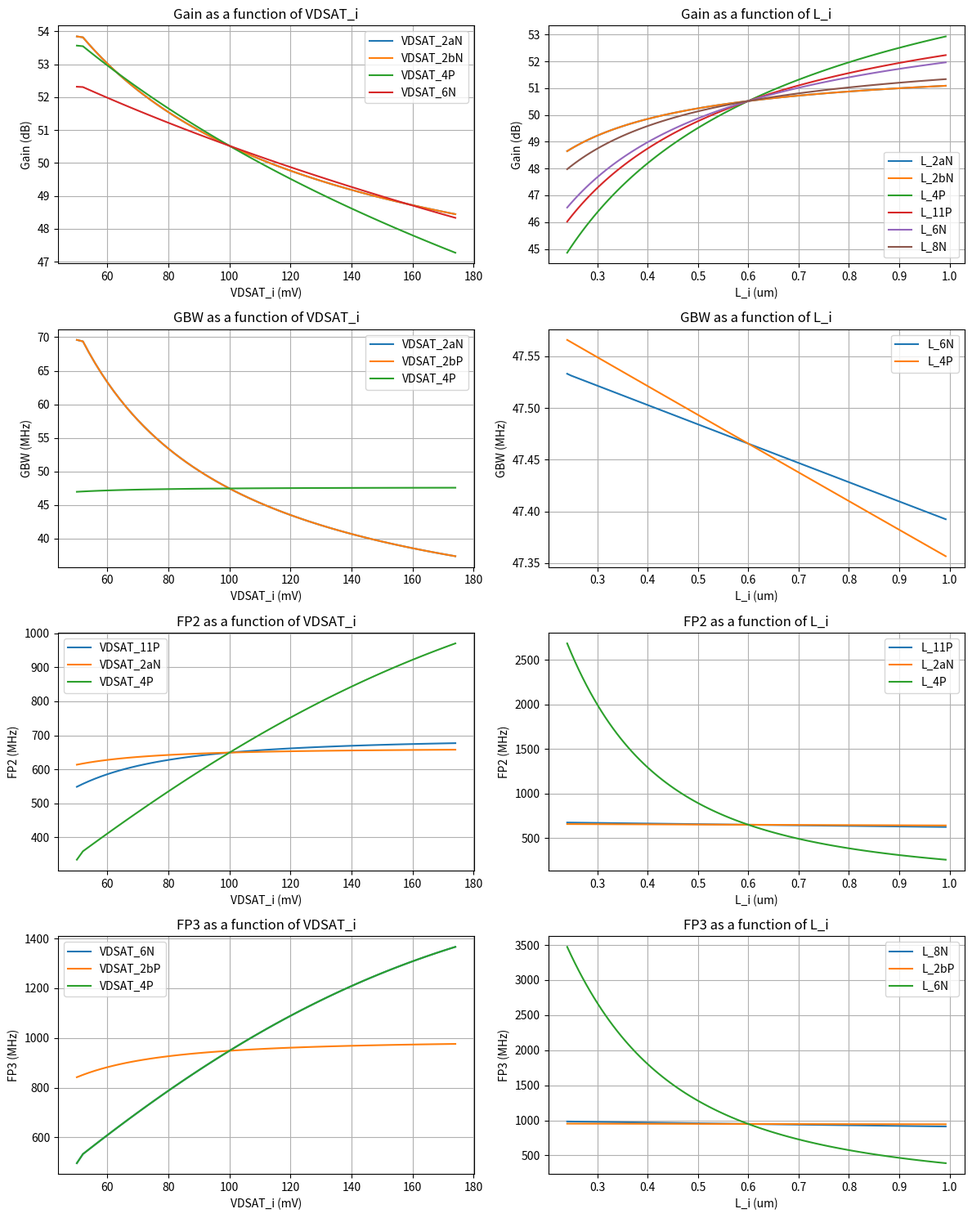

Here is the Python script that generated this plot:
# -*- coding: utf-8 -*-
"""NSA_Lab_FInal.ipynb

Automatically generated by Colab.

Original file is located at
    https://colab.research.google.com/drive/1VNpo0yZ4gMHbqwemYn0_L6gf_Z6acXdw

<h1 style="font-size:2.75rem;color:black;"> Design Script for a Complementary Folded Cascode Amplifier</h1>

# <u> Imports
"""

import numpy as np
import sympy as sp
import matplotlib.pyplot as plt
from matplotlib.ticker import EngFormatter

"""# <u> Units"""

q  = 1.60e-19   # Electron charge
KB = 1.38e-23   # Boltzmann constant

engFormat_Gain  = EngFormatter(unit='dB',     places=3, sep=' ')
engFormat_GBW   = EngFormatter(unit='Hz',     places=3, sep=' ')
engFormat_OS    = EngFormatter(unit='V',      places=3, sep=' ')
engFormat_PD    = EngFormatter(unit='W',      places=3, sep=' ')
engFormat_FoM   = EngFormatter(unit='s/V^-2', places=3, sep=' ')
engFormat_FP2 = EngFormatter(unit='Hz',      places=3, sep=' ')
engFormat_FP3 = EngFormatter(unit='Hz',      places=3, sep=' ')
engFormat_Width = EngFormatter(unit='m',      places=2, sep=' ')
engFormat_NF = EngFormatter(      places=2, sep=' ')

"""# <u> Design data"""

IB  = 100e-06   # Bias current
CL  = 5.0e-12   # Load capacitance
VDD = 1.2       # Supply voltage
BE  = 0.75

# Transistor lengths
L_9aN     = 0.6e-06;  L_9bP    = 0.6e-06;   L_2aN    = 0.6e-06;   L_2bP    = 0.6e-06;
L_11P     = 0.6e-06;  L_4P     = 0.6e-06;   L_6N     = 0.6e-06;   L_8N     = 0.6e-06;
# Bulk-source voltage drop
VBS_9aN   = 0;        VBS_9bP  = 0;         VBS_2aN  = 300e-03;   VBS_2bP  = 300e-03;
VBS_11P   = 0;        VBS_4P   = 300e-03;   VBS_6N   = 300e-03;   VBS_8N   = 0;
# Saturation voltage voltage
VDSAT_9aN = 100e-03;  VDSAT_9bP = 100e-03;  VDSAT_2aN = 100e-03;  VDSAT_2bP = 100e-03;
VDSAT_11P = 100e-03;  VDSAT_4P  = 100e-03;  VDSAT_6N  = 100e-03;  VDSAT_8N  = 100e-03;

# Array definition
L_arr    = np.arange(0.24e-06, 1.00e-06, 0.76e-06/100)
VSAT_arr = np.arange(50e-03, 175e-03, 200e-03/100)

"""# <u> Technology Definitions"""

# Parameters for TSMC65NM (K = u0*Cox = u0*E0*epsrox/toxm)
V_TN = 0.28615208;   K_N = 244.961e-06; # 0.0184444380*8.854e-12*3.9/2.60e-09
V_TP = 0.43718619;   K_P = 130.808e-06; # 0.0106069150*8.854e-12*3.9/2.80e-09

# Non LDD region source-gate overlap capacitance per unit channel width - CGSO/CGDO (TSMC65NM)
CGSD0_N = 89.18e-12
CGSD0_P = 74.90e-12

# Cox = E0*Er/tox (TSMC65NM)
COX_N = 13.28e-03   # 8.854e-12*3.9/2.60e-09
COX_P = 12.33e-03   # 8.854e-12*3.9/2.80e-09

# Drain/source minimum drawing area
Sd_s = 0.2*1e-06

# Bottom junction capacitance per unit area at zero bias - CJS/CJD (TSMC65NM)
CJ_N   = 1.185e-03;   CJ_P   = 1.068e-03;

# Bottom junction built-in potential - PBS/PBD (TSMC65NM)
PB_N   = 0.700;       PB_P   = 0.700;

# Bottom junction capacitance grating coefficient - MJS/MJD (TSMC65NM)
MJ_N   = 0.310;       MJ_P   = 0.310;

# Isolation-edge sidewall junction capacitance per unit area - CJSWS/CJSWD (TSMC65NM)
CJSW_N = 94.00e-12;   CJSW_P =  76.00e-12;

# Isolation-edge sidewall junction capacitance grading coefficient MJSWS/MJSWD (TSMC65NM)
MJSW_N = 0.080;       MJSW_P = 0.060;

# u0 is dependent on the transistor dimensions
def u0_arr_N(W, L):
    if   (W >=  10e-06 and W <= 900e-06):
        if   (L >=  10e-06 and L <=  20e-06): return 0.0203900000
        elif (L >=   1e-06 and L <   10e-06): return 0.0206752440
        elif (L >= 240e-09 and L <    1e-06): return 0.0184444380
        elif (L >= 100e-09 and L <  240e-09): return 0.0159778710
        elif (L >=  60e-09 and L <  100e-09): return 0.0105131640
        else: return -1
    elif (W >=   1e-06 and W <   10e-06):
        if   (L >=  10e-06 and L <=  20e-06): return 0.0205407330
        elif (L >=   1e-06 and L <   10e-06): return 0.0208280430
        elif (L >= 240e-09 and L <    1e-06): return 0.0185811630
        elif (L >= 100e-09 and L <  240e-09): return 0.0160011950
        elif (L >=  60e-09 and L <  100e-09): return 0.0106698390
        else: return -1
    elif (W >= 600e-09 and W <    1e-06):
        if   (L >=  10e-06 and L <=  20e-06): return 0.0217105000
        elif (L >=   1e-06 and L <   10e-06): return 0.0220157430
        elif (L >= 240e-09 and L <    1e-06): return 0.0196231290
        elif (L >= 100e-09 and L <  240e-09): return 0.0179624840
        elif (L >=  60e-09 and L <  100e-09): return 0.0082323123
        else: return -1
    elif (W >= 300e-09 and W <  600e-06):
        if   (L >=  10e-06 and L <=  20e-06): return 0.0174033330
        elif (L >=   1e-06 and L <   10e-06): return 0.0176456830
        elif (L >= 240e-09 and L <    1e-06): return 0.0157559150
        elif (L >= 100e-09 and L <  240e-09): return 0.0144015760
        elif (L >=  60e-09 and L <  100e-09): return 0.0066402542
        else: return -1
    elif (W >= 120e-09 and W <  300e-06):
        if   (L >=  10e-06 and L <=  20e-06): return 0.0175100000
        elif (L >=   1e-06 and L <   10e-06): return 0.0177556860
        elif (L >= 240e-09 and L <    1e-06): return 0.0158322950
        elif (L >= 100e-09 and L <  240e-09): return 0.0147731200
        elif (L >=  60e-09 and L <  100e-09): return 0.0128307880
        else: return -1
    else:
        return -1

def u0_arr_P(W, L):
    if   (W >=  10e-06 and W <= 900e-06):
        if   (L >=  10e-06 and L <=  20e-06): return 0.0117200000
        elif (L >=   1e-06 and L <   10e-06): return 0.0118838970
        elif (L >= 240e-09 and L <    1e-06): return 0.0106069150
        elif (L >= 100e-09 and L <  240e-09): return 0.0097253089
        elif (L >=  60e-09 and L <  100e-09): return 0.0054866509
        else: return -1
    elif (W >=   1e-06 and W <   10e-06):
        if   (L >=  10e-06 and L <=  20e-06): return 0.0116905330
        elif (L >=   1e-06 and L <   10e-06): return 0.0118730050
        elif (L >= 240e-09 and L <    1e-06): return 0.0103958770
        elif (L >= 100e-09 and L <  240e-09): return 0.0095315421
        elif (L >=  60e-09 and L <  100e-09): return 0.0053767740
        else: return -1
    elif (W >= 600e-09 and W <    1e-06):
        if   (L >=  10e-06 and L <=  20e-06): return 0.0115615000
        elif (L >=   1e-06 and L <   10e-06): return 0.0113074600
        elif (L >= 240e-09 and L <    1e-06): return 0.0145007250
        elif (L >= 100e-09 and L <  240e-09): return 0.0132993490
        elif (L >=  60e-09 and L <  100e-09): return 0.0076226273
        else: return -1
    elif (W >= 300e-09 and W <  600e-06):
        if   (L >=  10e-06 and L <=  20e-06): return 0.0135300000
        elif (L >=   1e-06 and L <   10e-06): return 0.0137039520
        elif (L >= 240e-09 and L <    1e-06): return 0.0123928480
        elif (L >= 100e-09 and L <  240e-09): return 0.0113642910
        elif (L >=  60e-09 and L <  100e-09): return 0.0055557057
        else: return -1
    elif (W >= 120e-09 and W <  300e-06):
        if   (L >=  10e-06 and L <=  20e-06): return 0.0104900000
        elif (L >=   1e-06 and L <   10e-06): return 0.0106371380
        elif (L >= 240e-09 and L <    1e-06): return 0.0094906926
        elif (L >= 100e-09 and L <  240e-09): return 0.0086965429
        elif (L >=  60e-09 and L <  100e-09): return 0.0048266510
        else: return -1
    else:
        return -1

def u0_arr_N_cond(W, L):
    return np.vectorize(u0_arr_N)(W, L)

def u0_arr_P_cond(W, L):
    return np.vectorize(u0_arr_P)(W, L)

"""# <u> Transistor equations"""

def gm(ID, VDSAT):
    return np.piecewise (VDSAT, [VDSAT < 2*KB*300/q, VDSAT >= 2*KB*300/q], \
                  [lambda VDSAT: ID/(KB*300/q), lambda VDSAT: 2*ID/VDSAT])

# NEW EQUATION - CALCULATES W A SECOND TIME TO MAKE SURE IT USES THE CORRECT u0 VALUE
def W_N(ID, VDSAT, L):
    W_est = L * 2 * ID / (K_N * VDSAT**2)
    for i in range(0, 1):
        W_est = L * 2 * ID / (u0_arr_N_cond(W_est, L) * COX_N * VDSAT**2)
    return W_est

def W_P(ID, VDSAT, L):
    W_est = L * 2 * ID / (K_P * VDSAT**2)
    for i in range(0, 1):
        W_est = L * 2 * ID / (u0_arr_P_cond(W_est, L) * COX_N * VDSAT**2)
    return W_est

# ADJUST THE CONSTANT VALUE OF gds_N and gds_P BASED ON SIMULATION DATA TO GET MORE ACCURATE RESULTS
def gds_N(ID, L):
    return ID / (4.139e3 * L * 1e-03/1e-06) # Era 8300

def gds_P(ID, L):
    return ID / (2.93e3 * L * 1e-03/1e-06) #Era 14640

def CGD_N(ID, VDSAT, L):
    return W_N(ID, VDSAT, L) * CGSD0_N

def CGD_P(ID, VDSAT, L):
    return W_P(ID, VDSAT, L) * CGSD0_P

def CGS_N(ID, VDSAT, L):
    return (2/3) * W_N(ID, VDSAT, L) * L * COX_N

def CGS_P(ID, VDSAT, L):
    return (2/3) * W_P(ID, VDSAT, L) * L * COX_P

def CDB_N(ID, VDSAT, L, VDB):
    return ((W_N(ID, VDSAT, L) + Sd_s) * 2 * CJSW_N) / ((1 + VDB / PB_N)**MJSW_N) + \
        (W_N(ID, VDSAT, L) * Sd_s * CJ_N) / ((1 + VDB / PB_N)**MJ_N)

def CDB_P(ID, VDSAT, L, VDB):
    return ((W_P(ID, VDSAT, L) + Sd_s) * 2 * CJSW_P) / ((1 + VDB / PB_P)**MJSW_P) + \
        (W_P(ID, VDSAT, L) * Sd_s * CJ_P) / ((1 + VDB / PB_P)**MJ_P)

def CSB_N(ID, VDSAT, L, VBS):
    return ((W_N(ID, VDSAT, L) * (Sd_s + L) * CJ_N) / ((1 - VBS / PB_N)**MJ_N)) + \
        ((W_N(ID, VDSAT, L) + Sd_s) * 2 * CJSW_N) / ((1 - VBS / PB_N)**MJSW_N) + \
        (2 * W_N(ID, VDSAT, L) * L * CJ_N) / (3 * ((1 - VBS / PB_N)**MJ_N))

def CSB_P(ID, VDSAT, L, VBS):
    return ((W_P(ID, VDSAT, L) * (Sd_s + L) * CJ_P) / ((1 - VBS / PB_P)**MJ_P)) + \
        ((W_P(ID, VDSAT, L) + Sd_s) * 2 * CJSW_P) / ((1 - VBS / PB_P)**MJSW_P) + \
        (2 * W_P(ID, VDSAT, L) * L * CJ_P) / (3 * ((1 - VBS / PB_P)**MJ_P))

"""# <u> Circuit equations

$$
\begin{gather*}
A_v = \frac{
    \big(g_{m4P} \cdot g_{m6N}\big) \big( BE \cdot g_{m2aN} + BE \cdot g_{m2bP} \big)
}{
    BE \cdot g_{m6N} \cdot g_{ds4P} \cdot \big( g_{ds11P} + g_{ds2aN} \big)
    + BE \cdot g_{m4P} \cdot g_{ds6N} \cdot \big( g_{ds2bP} + g_{ds8N} \big)
} \\[0.125cm]
C_{out} = C_L
+ C_{DB,6N} + C_{DB,4P} + C_{GD,6N} + C_{GD,4P} \\[0.125cm]
GBW = \frac{ BE \cdot \big( g_{m2aN} + g_{m2bP} \big) }{ 2 \pi \, C_{out} } \\[0.125cm]
OS = V_{DD} - V_{11P} - V_{4P} - V_{6N} - V_{8N} - 0.08 \\[0.125cm]
P_D = V_{DD} \cdot \Big( 3 I_B + \frac{4}{10} I_B \Big) \\[0.125cm]
FoM = 1000 \cdot \frac{ GBW \cdot C_L }{ P_D } \\[0.125cm]
NF = 1 + \frac{ g_{m8N} + g_{m11P} }{ g_{m2aN} + g_{m2bP} } \\[0.125cm]
R_{p2} = \dfrac{1}{gm_4 \times (2-BE)} \\[0.125cm]
C_{p2} = C_{gd11} + C_{bd11} + C_{gd2a} + C_{bd2a} + C_{gs4} + C_{bs4} \\[0.125cm]
F_{p2} = \dfrac{1}{2\pi \times R_{p2} \times C_{p2}}\\[0.125cm]
R_{p3} = \dfrac{1}{gm_6 \times (2-BE)} \\[0.125cm]
C_{p3} = C_{gd8} + C_{bd8} + C_{gd2b} + C_{bd2b} + C_{gs6} + C_{bs6} \\[0.125cm]
F_{p3} = \dfrac{1}{2\pi \times R_{p3} \times C_{p3}}\\[0.125cm]
\end{gather*}
$$
"""

#gm leva com ID e VSDAT
#gds leva com ID e L
#gm2a gm2b gm4 gm6
#gds4 gds11 gds2a gds6 gds8 gds2b
#(gm2a + gm2b)*(gm4*gm6)
#(gm6*gds4P(gds11P + gds2aN))+(gm4*gds6N(gds8N+gds2bP))
def Rup(IB, VDSAT_4P, L_4P, L_11P, L_2aN):
    return gm(0.5*IB,VDSAT_4P) / (gds_P(0.5*IB, L_4P) * (gds_P(IB, L_11P)+gds_N(0.5*IB, L_2aN)) )

def Rdown(IB, VDSAT_6N, L_6N, L_2bP, L_8N):
    return gm(0.5*IB,VDSAT_6N) / (gds_N(0.5*IB, L_6N) * ( gds_P(0.5*IB, L_2bP)+ gds_N(IB, L_8N)))

def gain(IB, VDSAT_2aN,  VDSAT_2bP,  VDSAT_4P, VDSAT_11P, VDSAT_6N, VDSAT_8N, L_2aN,L_2bP,L_4P,L_11P,L_6N,L_8N):
    return (BE/ (2 - BE)) * (gm(0.5*IB,VDSAT_2aN) + gm(0.5*IB,VDSAT_2bP)) / ( (Rup(IB, VDSAT_4P, L_4P, L_11P, L_2aN))**(-1) + (Rdown(IB, VDSAT_6N, L_6N, L_2bP, L_8N))**(-1))
    #return (((gm(0.5*IB,VDSAT_4P)*gm(0.5*IB,VDSAT_6N))*(BE*gm(0.5*IB,VDSAT_2aN) + BE*gm(0.5*IB,VDSAT_2bP))) / ( ( BE*gm(0.5*IB,VDSAT_6N)*gds_P(0.5*IB, L_4P)*(gds_P(IB, L_11P)+gds_N(0.5*IB, L_2aN)) ) + ( BE*gm(0.5*IB,VDSAT_4P)*gds_N(0.5*IB, L_6N)*(gds_P(0.5*IB, L_2bP)+gds_N(IB, L_8N)) ) ))


def cout(IB, VDSAT_6N, VDSAT_4P, L_6N, L_4P):
    return CL + CDB_N(0.5*IB, VDSAT_6N, L_6N, VBS_6N) + CDB_P(0.5*IB, VDSAT_4P, L_4P, VBS_4P) + CGD_N(0.5*IB, VDSAT_6N, L_6N) + CGD_P(0.5*IB, VDSAT_4P, L_4P)

def GBW(IB, VDSAT_2aN,VDSAT_2bP, VDSAT_4P, L_6N, L_4P):
    return BE * (gm(0.5*IB, VDSAT_2aN) + gm(0.5*IB, VDSAT_2bP))/ (2 * np.pi * cout(IB, VDSAT_6N, VDSAT_4P, L_6N, L_4P))

def OS(VDD, VDSAT_11P , VDSAT_4P, VDSAT_6N,VDSAT_8N):
    return VDD - VDSAT_11P - VDSAT_4P - VDSAT_6N - VDSAT_8N - 0.08

def PD(VDD, IB):
    return VDD * ((3 * IB) + 4 * IB / 10)

def FoM(GBW, CL, PD):
    return 1000 * GBW(IB, VDSAT_2aN,VDSAT_2bP, VDSAT_4P, L_2aN, L_4P) * CL / PD(VDD, IB)

def NF(IB,VDSAT_2aN,VDSAT_2bP,VDSAT_8N,VDSAT_11P):
    return 1 + (gm(IB,VDSAT_8N) + gm(IB,VDSAT_11P))/(gm(0.5*IB,VDSAT_2aN) + gm(0.5*IB,VDSAT_2bP))

def RP2(IB, VDSAT_4P):
    return 1/((2-BE)*(gm(IB, VDSAT_4P)))

def CP2(IB, VDSAT_11P,VDSAT_2aN ,VDSAT_4P, VBS_11P, VBS_2aN,VBS_4P ,L_11P,L_2aN,L_4P):
    return CDB_P(IB, VDSAT_11P, L_11P, VBS_11P) + CGD_P(IB, VDSAT_11P, L_11P) + CDB_N(0.5*IB, VDSAT_2aN, L_2aN, VBS_2aN) + \
    CGD_N(0.5*IB, VDSAT_2aN, L_2aN) + CSB_P(IB, VDSAT_4P, L_4P, VBS_4P) + CGS_P(IB, VDSAT_4P, L_4P)

def FP2(IB, VDSAT_11P,VDSAT_2aN ,VDSAT_4P, VBS_11P, VBS_2aN,VBS_4P ,L_11P,L_2aN,L_4P):
    return 1/(2*np.pi*RP2(IB, VDSAT_4P)*CP2(IB, VDSAT_11P,VDSAT_2aN ,VDSAT_4P, VBS_11P, VBS_2aN,VBS_4P ,L_11P,L_2aN,L_4P))

def RP3(IB, VDSAT_6N):
    return 1/((2-BE)*(gm(IB, VDSAT_6N)))

def CP3(IB, VDSAT_6N,VDSAT_2bP ,VDSAT_4P, VBS_8N, VBS_2bP,VBS_6N ,L_8N,L_2bP,L_6N):
    return CDB_N(IB, VDSAT_8N, L_8N, VBS_8N) + CGD_N(IB, VDSAT_8N, L_8N) + CDB_N(IB, VDSAT_6N, L_6N, VBS_6N) + CGD_N(IB, VDSAT_6N, L_6N) + CDB_P(0.5*IB, VDSAT_2bP, L_2aN, VBS_2bP) + \
    CGD_P(0.5*IB, VDSAT_2bP, L_2bP) + CSB_N(IB, VDSAT_6N, L_6N, VBS_6N) + CGS_N(IB, VDSAT_6N, L_6N)

def FP3(IB, VDSAT_6N,VDSAT_2bP ,VDSAT_4P, VBS_8N, VBS_2bP,VBS_6N ,L_8N,L_2bP,L_6N):
    return 1/(2*np.pi*RP3(IB, VDSAT_6N)*CP3(IB, VDSAT_6N,VDSAT_2bP ,VDSAT_4P, VBS_8N, VBS_2bP,VBS_6N ,L_8N,L_2bP,L_6N))

"""# <u> Circuit parameter plots"""

fig, axes = plt.subplots(nrows=4, ncols=2, figsize=(12, 15))

################################################## GAIN PLOTS ##################################################
plt.subplot(4, 2, 1); plt.grid()
plt.plot(1e+03 * VSAT_arr, 20*np.log10(gain(IB, VSAT_arr, VDSAT_2bP, VDSAT_4P, VDSAT_11P, VDSAT_6N, VDSAT_8N, L_2aN,L_2bP,L_4P,L_11P,L_6N,L_8N)))
plt.plot(1e+03 * VSAT_arr, 20*np.log10(gain(IB, VDSAT_2aN, VSAT_arr, VDSAT_4P, VDSAT_11P, VDSAT_6N, VDSAT_8N, L_2aN,L_2bP,L_4P,L_11P,L_6N,L_8N)))
plt.plot(1e+03 * VSAT_arr, 20*np.log10(gain(IB, VDSAT_2aN, VDSAT_2bP, VSAT_arr, VDSAT_11P, VDSAT_6N, VDSAT_8N, L_2aN,L_2bP,L_4P,L_11P,L_6N,L_8N)))
plt.plot(1e+03 * VSAT_arr, 20*np.log10(gain(IB, VDSAT_2aN, VDSAT_2bP, VDSAT_4P, VDSAT_11P, VSAT_arr, VDSAT_8N, L_2aN,L_2bP,L_4P,L_11P,L_6N,L_8N)))
plt.xlabel('VDSAT_i (mV)')
plt.ylabel('Gain (dB)')
plt.title('Gain as a function of VDSAT_i')
plt.legend(['VDSAT_2aN', 'VDSAT_2bN', 'VDSAT_4P', 'VDSAT_6N'])

plt.subplot(4, 2, 2); plt.grid()
plt.plot(1e+06*L_arr, 20*np.log10(gain(IB, VDSAT_2aN, VDSAT_2bP, VDSAT_4P, VDSAT_11P, VDSAT_6N, VDSAT_8N, L_arr,L_2bP,L_4P,L_11P,L_6N,L_8N)))
plt.plot(1e+06*L_arr, 20*np.log10(gain(IB, VDSAT_2aN, VDSAT_2bP, VDSAT_4P, VDSAT_11P, VDSAT_6N, VDSAT_8N, L_2aN,L_arr,L_4P,L_11P,L_6N,L_8N)))
plt.plot(1e+06*L_arr, 20*np.log10(gain(IB, VDSAT_2aN, VDSAT_2bP, VDSAT_4P, VDSAT_11P, VDSAT_6N, VDSAT_8N, L_2aN,L_2bP,L_arr,L_11P,L_6N,L_8N)))
plt.plot(1e+06*L_arr, 20*np.log10(gain(IB, VDSAT_2aN, VDSAT_2bP, VDSAT_4P, VDSAT_11P, VDSAT_6N, VDSAT_8N, L_2aN,L_2bP,L_4P,L_arr,L_6N,L_8N)))
plt.plot(1e+06*L_arr, 20*np.log10(gain(IB, VDSAT_2aN, VDSAT_2bP, VDSAT_4P, VDSAT_11P, VDSAT_6N, VDSAT_8N, L_2aN,L_2bP,L_4P,L_11P,L_arr,L_8N)))
plt.plot(1e+06*L_arr, 20*np.log10(gain(IB, VDSAT_2aN, VDSAT_2bP, VDSAT_4P, VDSAT_11P, VDSAT_6N, VDSAT_8N, L_2aN,L_2bP,L_4P,L_11P,L_6N,L_arr)))
plt.xlabel('L_i (um)')
plt.ylabel('Gain (dB)')
plt.title('Gain as a function of L_i')
plt.legend(['L_2aN','L_2bN','L_4P','L_11P','L_6N','L_8N'], loc="lower right")

################################################## GBW PLOTS ##################################################
plt.subplot(4, 2, 3); plt.grid()
plt.plot(1e+03 * VSAT_arr, 1e-06*GBW(IB, VSAT_arr,VDSAT_2bP, VDSAT_4P, L_6N, L_4P))
plt.plot(1e+03 * VSAT_arr, 1e-06*GBW(IB, VDSAT_2aN,VSAT_arr, VDSAT_4P, L_6N, L_4P))
plt.plot(1e+03 * VSAT_arr, 1e-06*GBW(IB, VDSAT_2aN,VDSAT_2bP, VSAT_arr, L_6N, L_4P))
plt.xlabel('VDSAT_i (mV)')
plt.ylabel('GBW (MHz)')
plt.title('GBW as a function of VDSAT_i')
plt.legend(['VDSAT_2aN','VDSAT_2bP','VDSAT_4P'])

plt.subplot(4, 2, 4); plt.grid()
plt.plot(1e+06 * L_arr, 1e-06*GBW(IB, VDSAT_2aN,VDSAT_2bP, VDSAT_4P, L_arr, L_4P))
plt.plot(1e+06 * L_arr, 1e-06*GBW(IB, VDSAT_2aN,VDSAT_2bP, VDSAT_4P, L_6N, L_arr))
plt.xlabel('L_i (um)')
plt.ylabel('GBW (MHz)')
plt.title('GBW as a function of L_i')
plt.legend(['L_6N','L_4P'], loc="upper right")

################################################## FP2 PLOTS ##################################################
plt.subplot(4, 2, 5); plt.grid()
plt.plot(1e+03 * VSAT_arr, 1e-06*FP2(IB, VSAT_arr,VDSAT_2aN ,VDSAT_4P, VBS_11P, VBS_2aN,VBS_4P ,L_11P,L_2aN,L_4P))
plt.plot(1e+03 * VSAT_arr, 1e-06*FP2(IB, VDSAT_11P,VSAT_arr ,VDSAT_4P, VBS_11P, VBS_2aN,VBS_4P ,L_11P,L_2aN,L_4P))
plt.plot(1e+03 * VSAT_arr, 1e-06*FP2(IB, VDSAT_11P,VDSAT_2aN ,VSAT_arr, VBS_11P, VBS_2aN,VBS_4P ,L_11P,L_2aN,L_4P))
plt.xlabel('VDSAT_i (mV)')
plt.ylabel('FP2 (MHz)')
plt.title('FP2 as a function of VDSAT_i')
plt.legend(['VDSAT_11P','VDSAT_2aN','VDSAT_4P'])

plt.subplot(4, 2, 6); plt.grid()
plt.plot(1e+06 * L_arr, 1e-06*FP2(IB, VDSAT_11P,VDSAT_2aN ,VDSAT_4P, VBS_11P, VBS_2aN,VBS_4P ,L_arr,L_2aN,L_4P))
plt.plot(1e+06 * L_arr, 1e-06*FP2(IB, VDSAT_11P,VDSAT_2aN ,VDSAT_4P, VBS_11P, VBS_2aN,VBS_4P ,L_11P,L_arr,L_4P))
plt.plot(1e+06 * L_arr, 1e-06*FP2(IB, VDSAT_11P,VDSAT_2aN ,VDSAT_4P, VBS_11P, VBS_2aN,VBS_4P ,L_11P,L_2aN,L_arr))

plt.xlabel('L_i (um)')
plt.ylabel('FP2 (MHz)')
plt.title('FP2 as a function of L_i')
plt.legend(['L_11P', 'L_2aN', 'L_4P'], loc="upper right")


################################################## FP3 PLOTS ##################################################

plt.subplot(4, 2, 7); plt.grid()
plt.plot(1e+03 * VSAT_arr, 1e-06*FP3(IB, VSAT_arr,VDSAT_2bP ,VDSAT_4P, VBS_8N, VBS_2bP,VBS_6N ,L_8N,L_2bP,L_6N))
plt.plot(1e+03 * VSAT_arr, 1e-06*FP3(IB, VDSAT_6N,VSAT_arr ,VDSAT_4P, VBS_8N, VBS_2bP,VBS_6N ,L_8N,L_2bP,L_6N))
plt.plot(1e+03 * VSAT_arr, 1e-06*FP3(IB, VSAT_arr,VDSAT_2bP ,VSAT_arr, VBS_8N, VBS_2bP,VBS_6N ,L_8N,L_2bP,L_6N))
plt.xlabel('VDSAT_i (mV)')
plt.ylabel('FP3 (MHz)')
plt.title('FP3 as a function of VDSAT_i')
plt.legend(['VDSAT_6N','VDSAT_2bP','VDSAT_4P'])


#MUITO CHATGPT!!!
FP3_vec = np.vectorize(FP3)

plt.subplot(4, 2, 8); plt.grid(True)

plt.plot(1e+06 * L_arr, 1e-06*FP3_vec(IB, VDSAT_6N, VDSAT_2bP, VDSAT_4P, VBS_8N, VBS_2bP, VBS_6N, L_arr, L_2bP, L_6N))
plt.plot(1e+06 * L_arr, 1e-06*FP3_vec(IB, VDSAT_6N, VDSAT_2bP, VDSAT_4P, VBS_8N, VBS_2bP, VBS_6N, L_8N, L_arr, L_6N))
plt.plot(1e+06 * L_arr, 1e-06*FP3_vec(IB, VDSAT_6N, VDSAT_2bP, VDSAT_4P, VBS_8N, VBS_2bP, VBS_6N, L_8N, L_2bP, L_arr))

plt.xlabel('L_i (um)')
plt.ylabel('FP3 (MHz)')
plt.title('FP3 as a function of L_i')
plt.legend(['L_8N', 'L_2bP', 'L_6N'], loc="upper right")

plt.tight_layout()
plt.show()

"""# <u> Circuit optimization"""

IB  = 75e-06;   CL  = 5.0e-12;   VDD = 1.2;   BE  = 0.8

# Transistor lengths
L_9aN = 0.8e-06
L_9bP = 0.8e-06
L_2aN = 1e-06
L_2bP = 1e-06
L_11P = 0.8e-06
L_4P  = 0.8e-06
L_6N  = 0.8e-06
L_8N  = 0.8e-06
# Bulk-source voltage drop
VBS_9aN = 0
VBS_9bP = 0
VBS_2aN = 300e-03
VBS_2bP = 300e-03
VBS_11P = 0
VBS_4P  = 300e-03
VBS_6N  = 300e-03
VBS_8N  = 0
# Saturation voltage
VDSAT_9aN = 120e-03
VDSAT_9bP = 120e-03
VDSAT_2aN = 55e-03
VDSAT_2bP = 55e-03
VDSAT_11P = 150e-03
VDSAT_4P  = 97e-03
VDSAT_6N  = 100e-03
VDSAT_8N  = 110e-03

print("Performance parameters:")

print("-> Gain = "+engFormat_Gain(20*np.log10(gain(IB, VDSAT_2aN,  VDSAT_2bP,  VDSAT_4P, VDSAT_11P, VDSAT_6N, VDSAT_8N, L_2aN,L_2bP,L_4P,L_11P,L_6N,L_8N))))
print("-> GBW  = "+engFormat_GBW(GBW(IB, VDSAT_2aN,VDSAT_2bP, VDSAT_4P, L_2aN, L_4P)))
print("-> OS   = "+engFormat_OS(OS(VDD, VDSAT_11P,VDSAT_4P,VDSAT_6N,VDSAT_8N)))
print("-> PD   = "+engFormat_PD(PD(VDD, IB)))
print("-> FoM  = "+engFormat_FoM(FoM(GBW, CL, PD)))
print("-> NF  = "+ engFormat_NF(NF(IB,VDSAT_2aN,VDSAT_2bP,VDSAT_8N,VDSAT_11P)))
print("-> FP2  = "+engFormat_FP2(FP2(IB, VDSAT_11P,VDSAT_2aN ,VDSAT_4P, VBS_11P, VBS_2aN,VBS_4P ,L_11P,L_2aN,L_4P)))
print("-> FP3  = "+engFormat_FP3(FP3(IB, VDSAT_6N,VDSAT_2bP ,VDSAT_4P, VBS_8N, VBS_2bP,VBS_6N ,L_8N,L_2bP,L_6N)))

print("\nDesign parameters:")

W_2aN  = W_N(0.5*IB, VDSAT_2aN, L_2aN);        print("-> W_2aN  = "+engFormat_Width(W_2aN))
W_2bP  = W_N(0.5*IB, VDSAT_2bP, L_2bP);        print("-> W_2bP  = "+engFormat_Width(W_2bP))
W_11P  = W_N(IB, VDSAT_11P, L_11P);            print("-> W_11P  = "+engFormat_Width(W_11P))
W_4N  = W_N(0.5*IB, VDSAT_4P, L_4P);           print("-> W_4N  = "+engFormat_Width(W_4N))
W_6N  = W_N(0.5*IB, VDSAT_6N, L_6N);           print("-> W_6N  = "+engFormat_Width(W_6N))
W_8N  = W_N(IB, VDSAT_8N, L_8N);               print("-> W_8N  = "+engFormat_Width(W_8N))

print("\nCurrent parameters:")
W_9aN  = W_N(IB, VDSAT_9aN, L_9aN);            print("-> W_9aN  = "+engFormat_Width(W_9aN))
W_9bP  = W_N(IB, VDSAT_9bP, L_9bP);            print("-> W_9bP  = "+engFormat_Width(W_9bP))

#Bias
print("\nBias parameters:")
L_B3N = L_9aN;                                  print("-> L_B3N = "+engFormat_Width(L_B3N))
W_B3N = W_N(0.1 * IB, VDSAT_9aN, L_B3N);        print("-> W_B3N = "+engFormat_Width(W_B3N))

L_B1P = L_9bP;                                  print("-> L_B1P = "+engFormat_Width(L_B1P))
W_B1P = W_P(0.1 * IB, VDSAT_9bP, L_B1P);        print("-> W_B1P = "+engFormat_Width(W_B1P))

L_B2P = L_9bP;                                  print("-> L_B2P = "+engFormat_Width(L_B2P))
W_B2P = W_P(0.1 * IB, VDSAT_9bP, L_B2P);        print("-> W_B2P = "+engFormat_Width(W_B2P))

L_B4P = L_9bP;                                  print("-> L_B4P = "+engFormat_Width(L_B4P))
W_B4P = W_P(0.1 * IB, VDSAT_9bP, L_B4P);        print("-> W_B4P = "+engFormat_Width(W_B4P))

L_B5N = L_6N;                                  print("-> L_B5N = "+engFormat_Width(L_B5N))
W_B5N = W_N(0.1 * IB, VDSAT_6N, L_B5N);        print("-> W_B5N = "+engFormat_Width(W_B5N))

L_B6P = L_4P;                                  print("-> L_B6P = "+engFormat_Width(L_B6P))
W_B6P = W_P(0.1 * IB, VDSAT_4P, L_B6P);        print("-> W_B6P = "+engFormat_Width(W_B6P))

L_B7N = L_9aN;                                  print("-> L_B7N = "+engFormat_Width(L_B7N))
W_B7N = W_N(0.1 * IB, VDSAT_9aN, L_B7N);        print("-> W_B7N = "+engFormat_Width(W_B7N))
